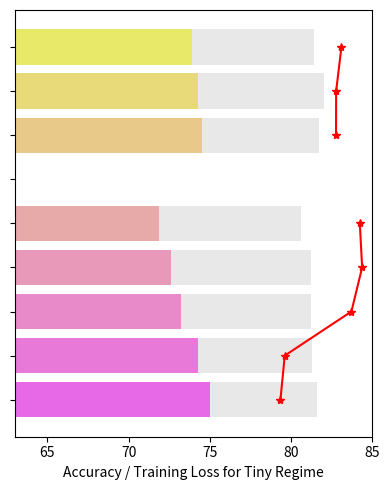

Python code for this plot:
import matplotlib.pyplot as plt
import numpy as np

# 数据设置
colored_bar_values = np.array([73.9, 74.3, 74.5, np.nan, 71.9, 72.6, 73.2, 74.3, 75.0])
gray_bar_values = np.array([81.4, 82.0, 81.7, np.nan, 80.6, 81.2, 81.2, 81.3, 81.6])
star_values = np.array([3.450, 3.407, 3.406, np.nan, 3.599, 3.618, 3.531, 2.990, 2.955])
# 生成索引，逆序以满足从顶部开始的要求
index = np.arange(len(colored_bar_values))[::-1]  # 逆序索引

# 创建图形和轴
fig, ax1 = plt.subplots(figsize=(4,5))

# 绘制带颜色的条形bar，使用逆序的'spring'色彩映射
color_map = plt.get_cmap('spring')
# 逆序应用色彩映射
colors = color_map(np.linspace(1, 0, len(colored_bar_values)))
colored_bars = ax1.barh(index, colored_bar_values, color=colors, label='Accuracy')

# 绘制浅灰色条形bar，确保等宽
gray_bars = ax1.barh(index, gray_bar_values, color='lightgray', alpha=0.5, label='Training Loss')

# 设置坐标轴
ax1.set_xlabel('Accuracy / Training Loss for Tiny Regime')
ax1.set_xlim(63, 85)  # 更新x轴范围
ax1.set_yticks(index)
ax1.set_yticklabels([])  # 纵轴没有实际意义，所以不显示标签

# 绘制星号和折线
ax2 = ax1.twiny()  # 创建共享y轴的第二个x轴
ax2.plot(star_values, index, 'r*-')  # 使用红色星号和线
ax2.set_xlim(0.8, 3.7)  # 根据star_values的范围调整
ax2.axis('off')  # 隐藏star标记的坐标轴

plt.tight_layout()
plt.savefig('bar_charts.svg', format='svg')
plt.savefig('bar_charts.pdf', format='pdf')

plt.show()
